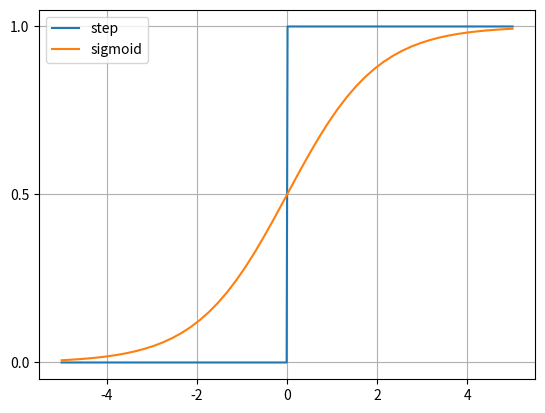

Generate this figure with matplotlib: (Note: this script raises an exception after producing the figure.)
import numpy as np
import matplotlib.pyplot as plt


def step_func(x):
    return np.where(x > 0, 1, 0)

x1 = np.linspace(-5, 5, 500)
y1 = step_func(x1)

def sigmoid_func(x):
    return 1 / (1 + np.exp(-x))

x2 = np.linspace(-5, 5)
y2 = sigmoid_func(x2)

plt.plot(x1, y1)
plt.plot(x2, y2)
plt.legend(["step", "sigmoid"], loc = "best")
plt.yticks(np.arange(0, 1.2, step=0.5))
plt.grid()
plt.show()
plt.savefig("Chapter2/graph/step&sigmoid_func.png")